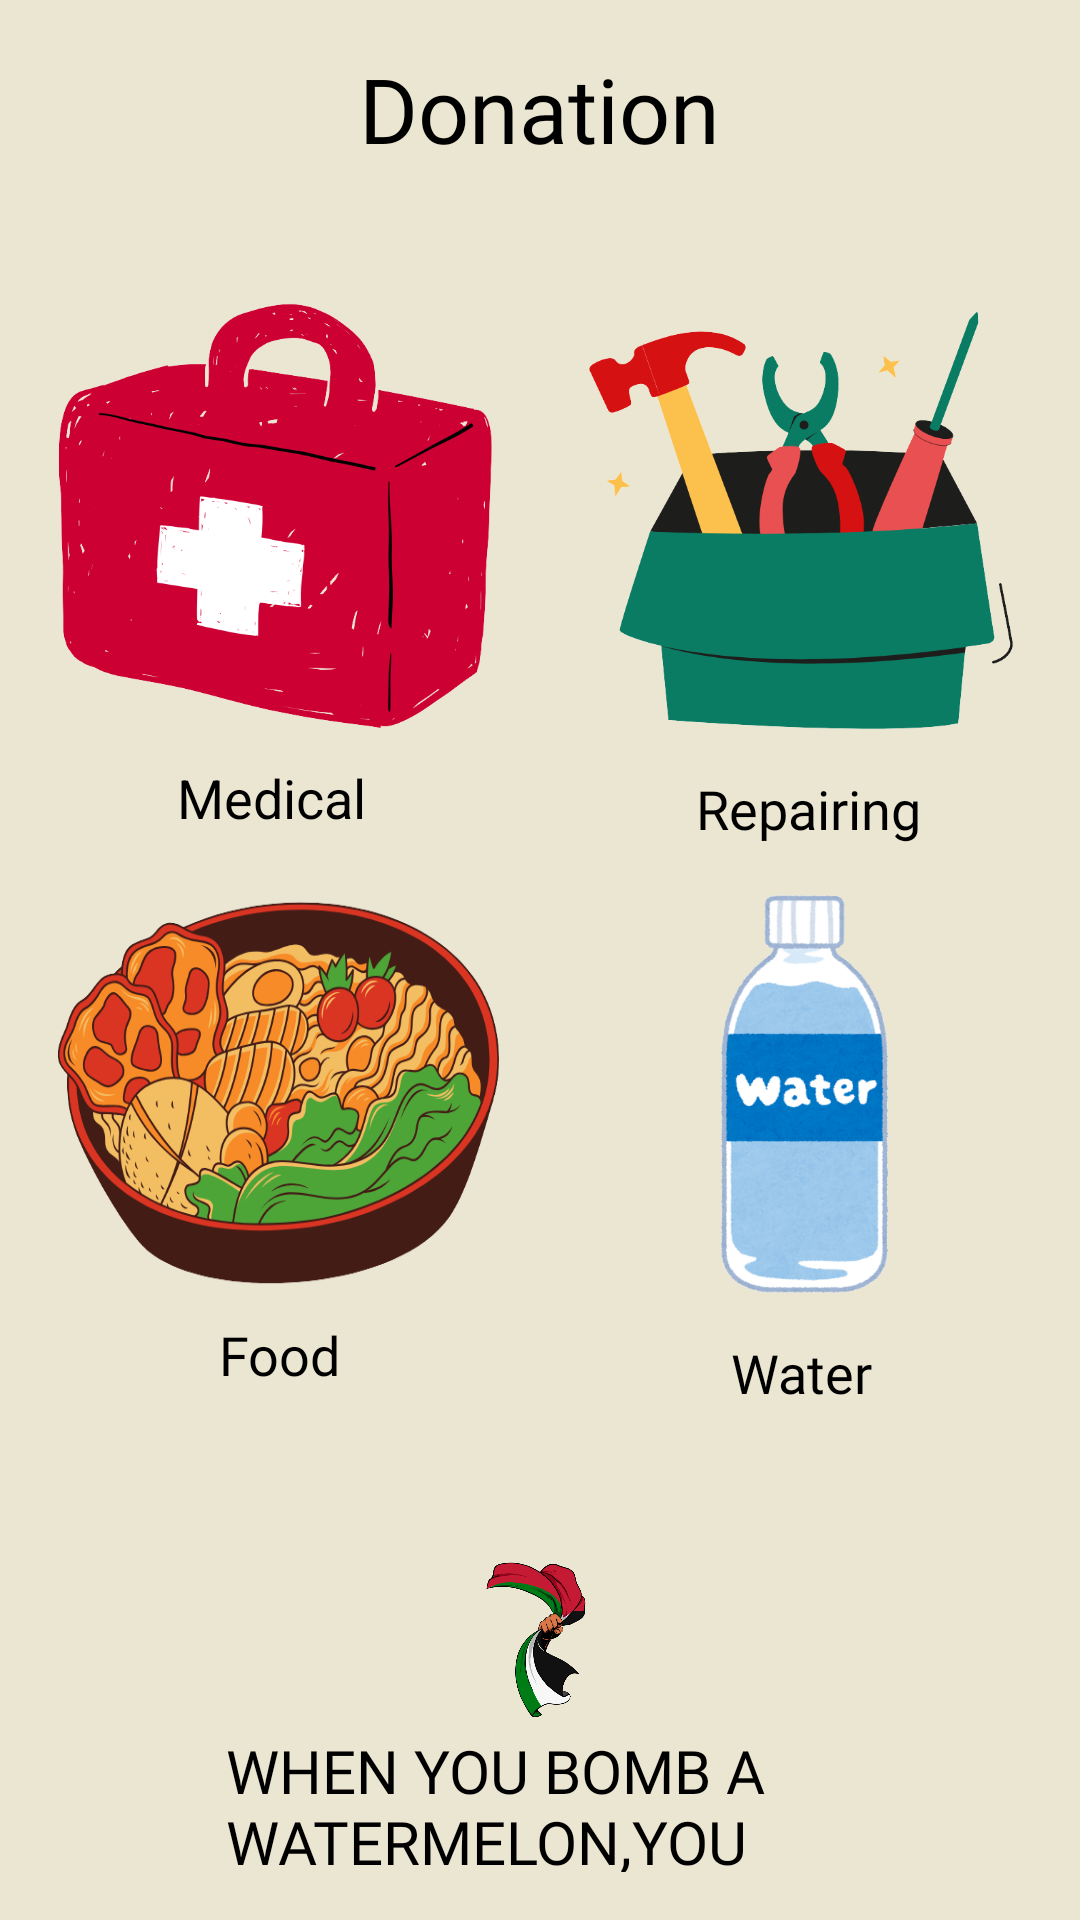

Android layout source for this screen:
<!-- AndroidManifest.xml: application theme Theme.Palestine -->
<!-- res/layout/activity_donate_option.xml -->
<?xml version="1.0" encoding="utf-8"?>
<LinearLayout xmlns:android="http://schemas.android.com/apk/res/android"
    android:layout_width="match_parent"
    android:layout_height="match_parent"
    android:orientation="vertical"
    android:padding="16dp"
    android:gravity="center_horizontal"
    android:background="@color/cream">

    

    <TextView
        android:layout_width="wrap_content"
        android:layout_height="wrap_content"
        android:layout_marginBottom="30dp"
        android:fontFamily="@font/regular_font"
        android:text="Donation"
        android:textColor="#000000"
        android:textSize="30sp" />

    <LinearLayout
        android:layout_width="match_parent"
        android:layout_height="wrap_content"
        android:orientation="horizontal"
        android:gravity="center"
        android:weightSum="2">

        
        <LinearLayout
            android:layout_width="0dp"
            android:layout_height="wrap_content"
            android:fontFamily="@font/regular_font"
            android:layout_weight="1"
            android:orientation="vertical"
            android:gravity="center"
            android:layout_marginEnd="20dp">

            <ImageButton
                android:id="@+id/btnMedical"
                android:layout_width="152dp"
                android:fontFamily="@font/regular_font"
                android:layout_height="144dp"
                android:layout_marginTop="10dp"
                android:background="@drawable/medical_icon"
                android:contentDescription="Medical" />

            <TextView
                android:layout_width="wrap_content"
                android:layout_height="wrap_content"
                android:text="Medical"
                android:textColor="#000"
                android:textSize="18sp"
                android:gravity="center"
                android:layout_marginTop="10dp"/>

        </LinearLayout>

        
        <LinearLayout
            android:layout_width="0dp"
            android:layout_height="wrap_content"
            android:layout_weight="1"
            android:orientation="vertical"
            android:gravity="center"
            android:layout_marginStart="10dp">

            <ImageButton
                android:id="@+id/btnRepairing"
                android:layout_width="151dp"
                android:layout_height="151dp"
                android:background="@drawable/repair"
                android:contentDescription="Repairing"
                android:layout_marginTop="10dp"/>

            <TextView
                android:layout_width="wrap_content"
                android:layout_height="wrap_content"
                android:fontFamily="@font/regular_font"
                android:text="Repairing"
                android:textColor="#000"
                android:textSize="18sp"
                android:gravity="center"
                android:layout_marginTop="10dp"/>

        </LinearLayout>

    </LinearLayout>

    
    <LinearLayout
        android:layout_width="match_parent"
        android:layout_height="wrap_content"
        android:gravity="center"
        android:orientation="horizontal"
        android:weightSum="2">

        
        <LinearLayout
            android:layout_width="0dp"
            android:layout_height="wrap_content"
            android:layout_weight="1"
            android:orientation="vertical"
            android:gravity="center"
            android:layout_marginEnd="10dp">

            <ImageButton
                android:id="@+id/btnFood"
                android:layout_width="149dp"
                android:layout_height="130dp"
                android:layout_marginTop="10dp"
                android:background="@drawable/food"
                android:contentDescription="Food" />

            <TextView
                android:layout_width="wrap_content"
                android:layout_height="wrap_content"
                android:fontFamily="@font/regular_font"
                android:text="Food"
                android:textColor="#000"
                android:textSize="18sp"
                android:gravity="center"
                android:layout_marginTop="10dp"/>

        </LinearLayout>

        
        <LinearLayout
            android:layout_width="0dp"
            android:layout_height="190dp"
            android:layout_marginStart="10dp"
            android:layout_weight="1"
            android:gravity="center"
            android:orientation="vertical">

            <ImageButton
                android:id="@+id/btnWater"
                android:layout_width="90dp"
                android:layout_height="142dp"
                android:layout_marginTop="10dp"
                android:background="@drawable/water"
                android:contentDescription="Water" />

            <TextView
                android:layout_width="wrap_content"
                android:layout_height="wrap_content"
                android:layout_marginTop="10dp"
                android:gravity="center"
                android:fontFamily="@font/regular_font"
                android:text="Water"
                android:textColor="#000"
                android:textSize="18sp" />


        </LinearLayout>

    </LinearLayout>

    <ImageView
        android:layout_width="80dp"
        android:layout_height="60dp"
        android:layout_gravity="bottom|center_horizontal"
        android:layout_marginTop="45dp"
        android:src="@drawable/strong" />

    <TextView
        android:id="@+id/freeText"
        android:layout_width="209dp"
        android:layout_height="84dp"
        android:layout_gravity="center"
        android:fontFamily="@font/regular_font"
        android:text="WHEN YOU BOMB A WATERMELON,YOU SPREAD ITS SEEDS 🇵🇸"
        android:textColor="#000000"
        android:textSize="20sp"/>


</LinearLayout>
<!-- resources referenced by this layout -->
<resources>
  <color name="cream">#ebe6d1</color>
  <!-- drawable food: png bitmap (drawable, 142664 bytes) -->
  <!-- drawable medical_icon: png bitmap (drawable, 49875 bytes) -->
  <!-- drawable repair: png bitmap (drawable, 43456 bytes) -->
  <!-- drawable strong: png bitmap (drawable, 97405 bytes) -->
  <!-- drawable water: png bitmap (drawable, 134278 bytes) -->
  <style name="Theme.Palestine" parent="Theme.AppCompat.Light.NoActionBar">
          
          <item name="android:statusBarColor">#ebe6d1</item>
          <item name="colorPrimary">@color/purple_500</item>
          <item name="colorPrimaryVariant">@color/purple_700</item>
          <item name="colorOnPrimary">@color/white</item>
          
          <item name="colorSecondary">@color/teal_200</item>
          <item name="colorSecondaryVariant">@color/teal_700</item>
          <item name="colorOnSecondary">@color/black</item>
          
  
          
      </style>
  <color name="purple_500">#FF6200EE</color>
  <color name="purple_700">#FF3700B3</color>
  <color name="white">#FFFFFFFF</color>
  <color name="teal_200">#FF03DAC5</color>
  <color name="teal_700">#FF018786</color>
  <color name="black">#FF000000</color>
</resources>
